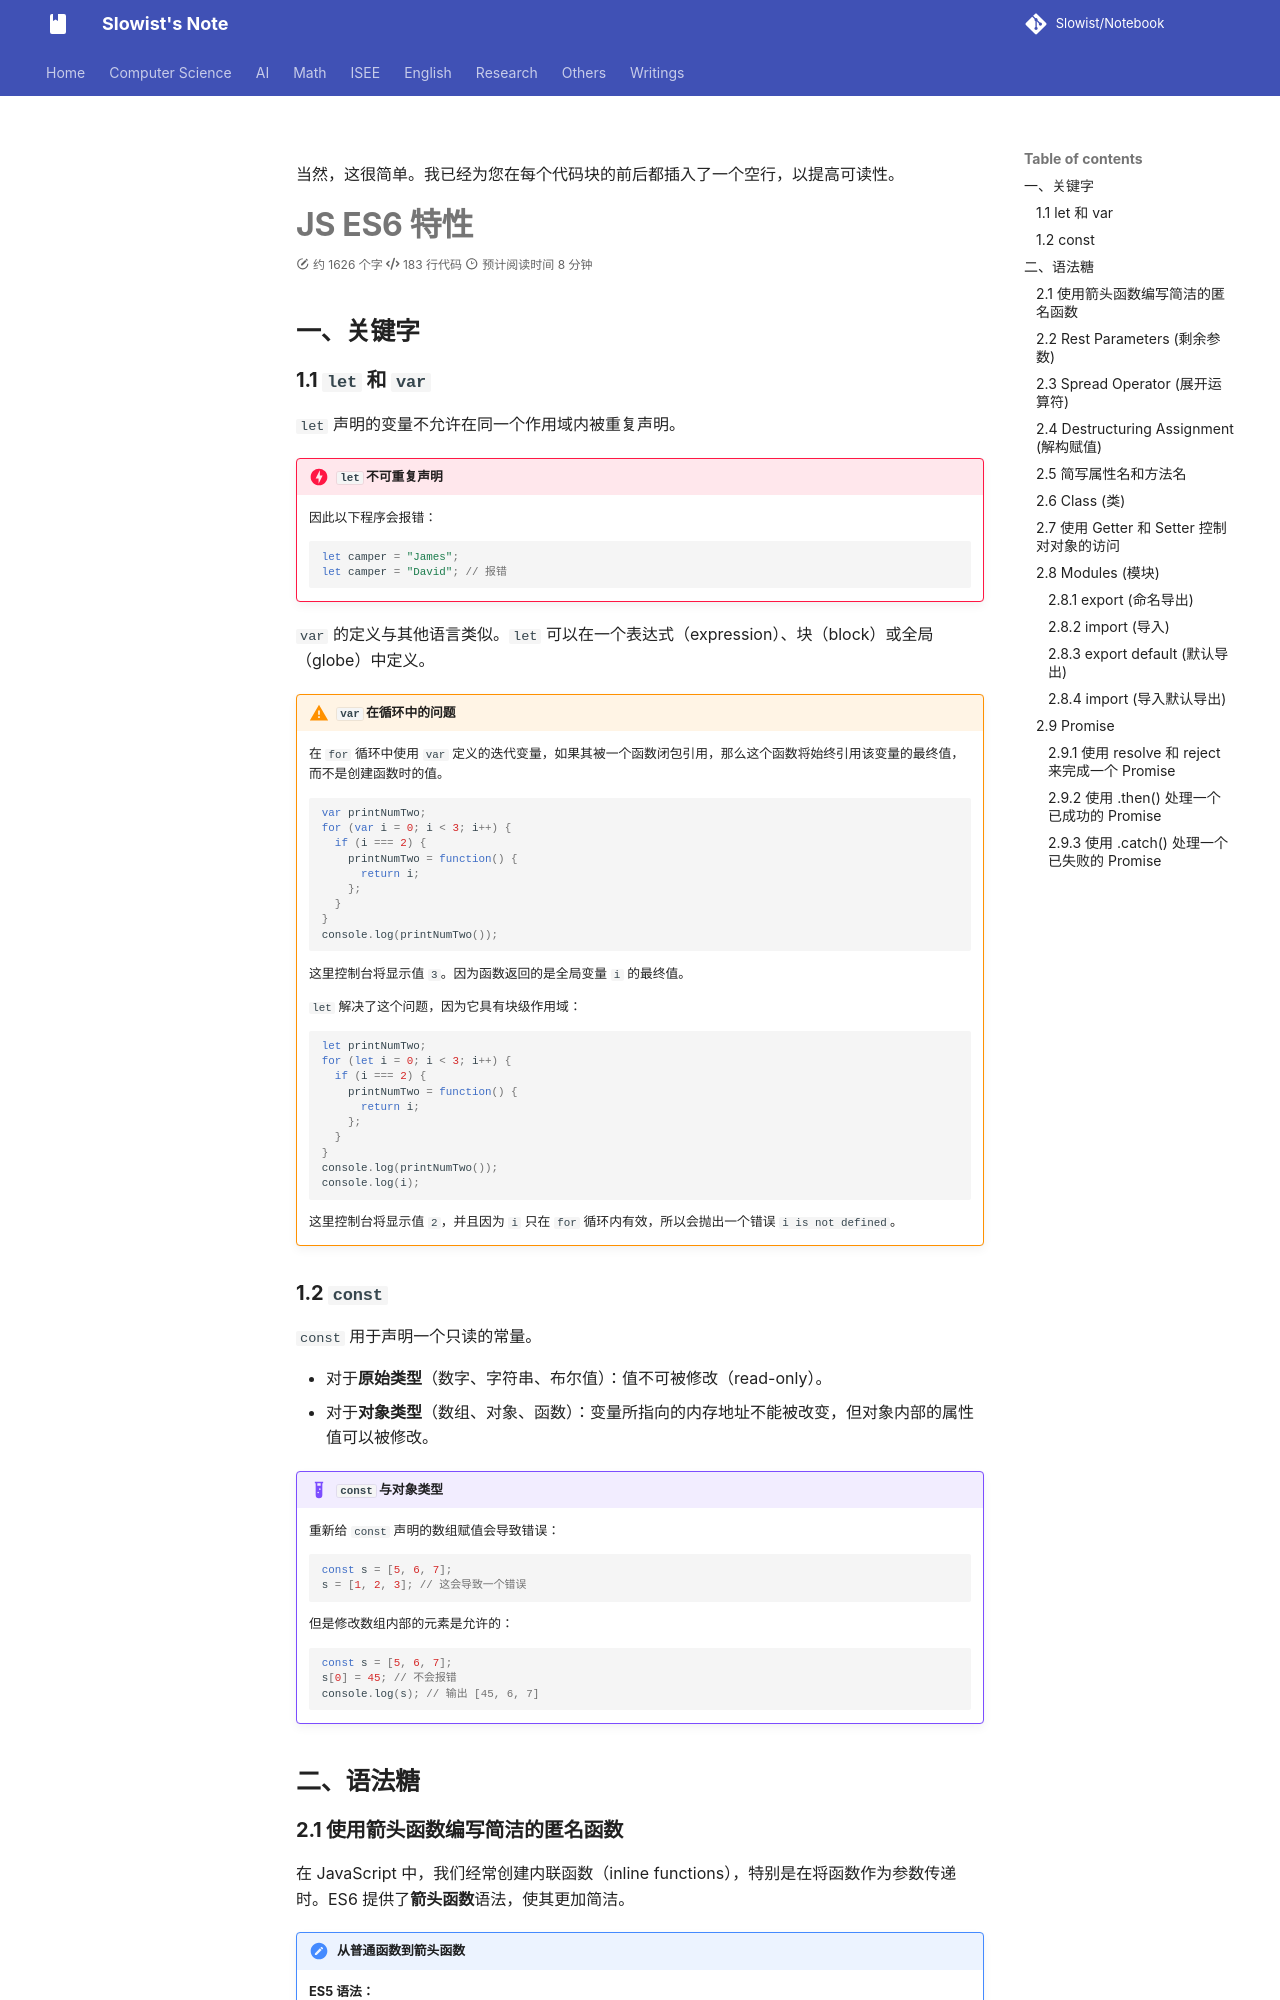

repository: Slowist-Lee/notebook · page: cs/front/JS/index.html · generator: mkdocs

当然，这很简单。我已经为您在每个代码块的前后都插入了一个空行，以提高可读性。

# JS ES6 特性

## 一、关键字

### 1.1 `let` 和 `var`

`let` 声明的变量不允许在同一个作用域内被重复声明。

> [!danger] `let` 不可重复声明
> 因此以下程序会报错：
>
> ```js
> let camper = "James";
> let camper = "David"; // 报错
> ```
>

`var` 的定义与其他语言类似。`let` 可以在一个表达式（expression）、块（block）或全局（globe）中定义。

> [!warning] `var` 在循环中的问题
> 在 `for` 循环中使用 `var` 定义的迭代变量，如果其被一个函数闭包引用，那么这个函数将始终引用该变量的最终值，而不是创建函数时的值。
>
> ```js
> var printNumTwo;
> for (var i = 0; i < 3; i++) {
>   if (i === 2) {
>     printNumTwo = function() {
>       return i;
>     };
>   }
> }
> console.log(printNumTwo());
> ```
>
> 这里控制台将显示值 `3`。因为函数返回的是全局变量 `i` 的最终值。
>
> `let` 解决了这个问题，因为它具有块级作用域：
>
> ```js
> let printNumTwo;
> for (let i = 0; i < 3; i++) {
>   if (i === 2) {
>     printNumTwo = function() {
>       return i;
>     };
>   }
> }
> console.log(printNumTwo());
> console.log(i);
> ```
>
> 这里控制台将显示值 `2`，并且因为 `i` 只在 `for` 循环内有效，所以会抛出一个错误 `i is not defined`。

### 1.2 `const`

`const` 用于声明一个只读的常量。

-   对于**原始类型**（数字、字符串、布尔值）：值不可被修改（read-only）。
-   对于**对象类型**（数组、对象、函数）：变量所指向的内存地址不能被改变，但对象内部的属性值可以被修改。

> [!example] `const` 与对象类型
>
> 重新给 `const` 声明的数组赋值会导致错误：
>
> ```js
> const s = [5, 6, 7];
> s = [1, 2, 3]; // 这会导致一个错误
> ```
>
> 但是修改数组内部的元素是允许的：
>
> ```js
> const s = [5, 6, 7];
> s[0] = 45; // 不会报错
> console.log(s); // 输出 [45, 6, 7]
> ```
>

## 二、语法糖
